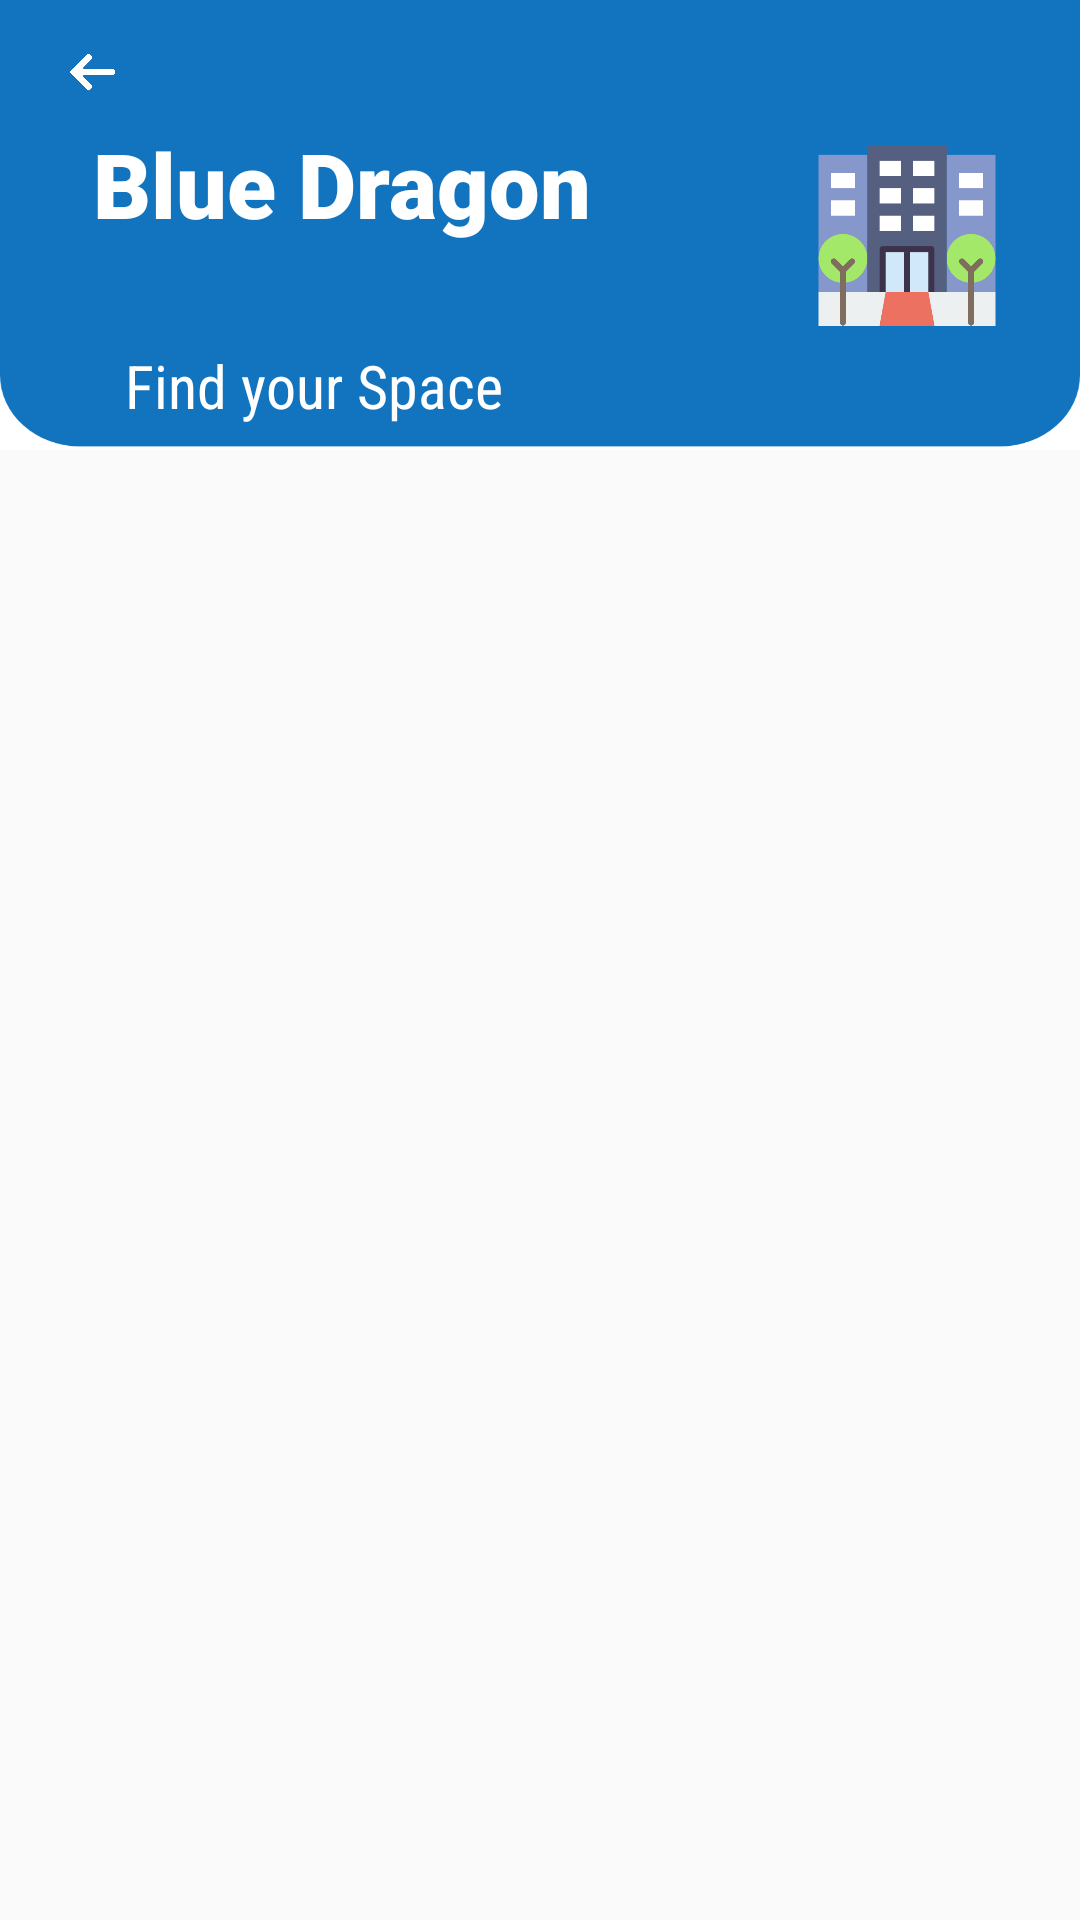

Reconstruct the res/layout file that produces this screen, plus the resources it refers to.
<!-- AndroidManifest.xml: application theme AppTheme -->
<!-- res/layout/activity_eventbook.xml -->
<?xml version="1.0" encoding="utf-8"?>
<androidx.constraintlayout.widget.ConstraintLayout xmlns:android="http://schemas.android.com/apk/res/android"
    xmlns:app="http://schemas.android.com/apk/res-auto"
    xmlns:tools="http://schemas.android.com/tools"
    android:layout_width="match_parent"
    android:layout_height="match_parent"
    tools:context=".Eventbook">


    <LinearLayout
        android:layout_width="match_parent"
        android:layout_height="150dp"
        android:background="@drawable/bc_croped"

        >

        <androidx.constraintlayout.widget.ConstraintLayout
            android:layout_width="match_parent"
            android:layout_height="match_parent">

            <ImageView
                android:id="@+id/seleback"
                android:layout_width="25dp"
                android:layout_height="16dp"
                android:layout_marginStart="8dp"
                android:layout_marginLeft="8dp"
                android:layout_marginEnd="8dp"
                android:layout_marginRight="8dp"
                android:layout_marginBottom="8dp"
                app:layout_constraintBottom_toBottomOf="parent"
                app:layout_constraintEnd_toEndOf="parent"
                app:layout_constraintHorizontal_bias="0.032"
                app:layout_constraintStart_toStartOf="parent"
                app:layout_constraintTop_toTopOf="parent"
                app:layout_constraintVertical_bias="0.126"
                app:srcCompat="@drawable/back_icon" />


            <TextView
                android:id="@+id/textselehome1"
                android:layout_width="wrap_content"
                android:layout_height="wrap_content"
                android:layout_marginStart="8dp"
                android:layout_marginTop="8dp"
                android:layout_marginEnd="8dp"
                android:fontFamily="sans-serif-black"
                android:text="Blue Dragon"
                android:textColor="@android:color/background_light"
                android:textSize="30sp"
                android:textStyle="bold"
                app:layout_constraintBottom_toBottomOf="parent"
                app:layout_constraintEnd_toEndOf="parent"
                app:layout_constraintHorizontal_bias="0.13"
                app:layout_constraintStart_toStartOf="parent"
                app:layout_constraintTop_toTopOf="parent"
                app:layout_constraintVertical_bias="0.326" />


            <TextView
                android:id="@+id/selehome"
                android:layout_width="wrap_content"
                android:layout_height="wrap_content"
                android:layout_marginStart="8dp"
                android:layout_marginTop="8dp"
                android:layout_marginEnd="8dp"
                android:layout_marginBottom="8dp"
                android:fontFamily="sans-serif-condensed"
                android:text="Find your Space"
                android:textColor="@android:color/background_light"
                android:textSize="20sp"
                app:layout_constraintBottom_toBottomOf="parent"
                app:layout_constraintEnd_toEndOf="parent"
                app:layout_constraintHorizontal_bias="0.155"
                app:layout_constraintStart_toStartOf="parent"
                app:layout_constraintTop_toBottomOf="@+id/userNameLabel"
                app:layout_constraintVertical_bias="0.0" />

            <ImageView
                android:id="@+id/propo"
                android:layout_width="60dp"
                android:layout_height="75dp"
                android:layout_marginStart="8dp"
                android:layout_marginLeft="8dp"
                android:layout_marginTop="8dp"
                android:layout_marginEnd="8dp"
                android:layout_marginRight="8dp"
                android:layout_marginBottom="8dp"
                app:layout_constraintBottom_toBottomOf="parent"
                app:layout_constraintEnd_toEndOf="parent"
                app:layout_constraintHorizontal_bias="0.931"
                app:layout_constraintStart_toStartOf="parent"
                app:layout_constraintTop_toTopOf="parent"
                app:layout_constraintVertical_bias="0.559"
                app:srcCompat="@drawable/emhotel" />


        </androidx.constraintlayout.widget.ConstraintLayout>


    </LinearLayout>






    </androidx.constraintlayout.widget.ConstraintLayout>
<!-- resources referenced by this layout -->
<resources>
  <!-- drawable back_icon: png bitmap (drawable-hdpi, 17059 bytes) -->
  <!-- drawable bc_croped: png bitmap (drawable-ldpi, 3839 bytes) -->
  <!-- drawable emhotel: png bitmap (drawable-xxhdpi, 10268 bytes) -->
  <style name="AppTheme" parent="Theme.AppCompat.Light.NoActionBar">
          
          <item name="colorPrimary">@color/colorPrimary</item>
          <item name="colorPrimaryDark">@color/colorPrimaryDark</item>
          <item name="colorAccent">@color/colorAccent</item>
      </style>
  <color name="colorPrimary">#0984e3</color>
  <color name="colorPrimaryDark">#0D6CB6</color>
  <color name="colorAccent">#D81B60</color>
</resources>
